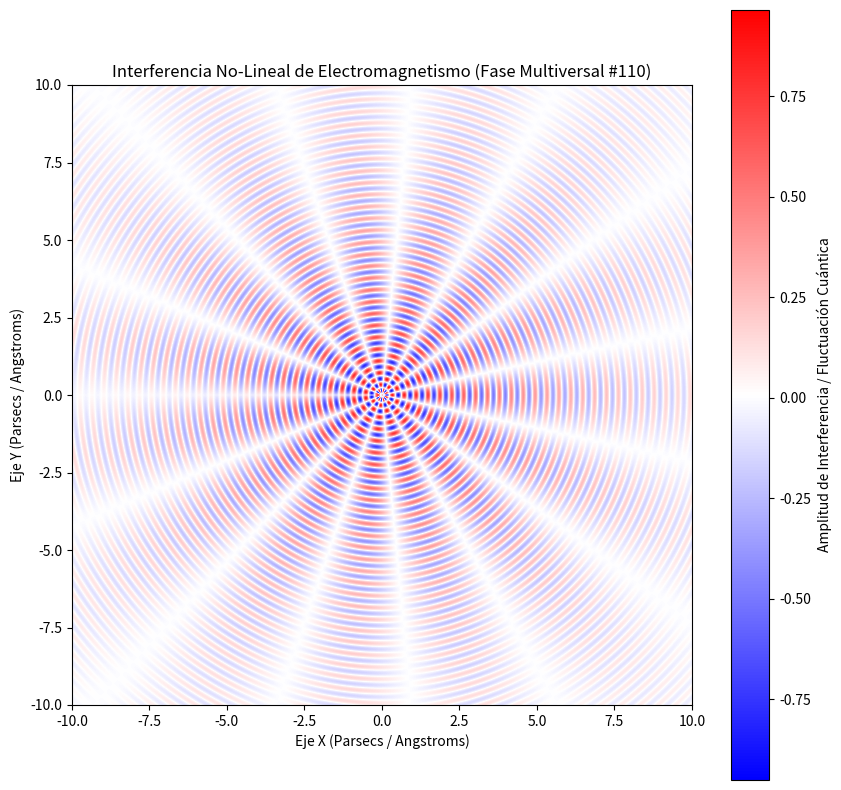

Python code for this plot:
%matplotlib inline
# Simulación Multiversal: Electromagnetismo - Variante 110
import numpy as np
import matplotlib.pyplot as plt

# Parámetros Físicos No-Lineales
omega_1 = 16.346
omega_2 = 7.445
lambda_decay = 0.195
phase_shift = 2.356

x = np.linspace(-10, 10, 800)
y = np.linspace(-10, 10, 800)
X, Y = np.meshgrid(x, y)

# Dinámica de Fluidos / Campos Tensor-Escalares (Fase Multiversal)
R = np.sqrt(X**2 + Y**2) + 1e-5
Z = (np.sin(omega_1 * R + phase_shift) * np.cos(omega_2 * np.arctan2(Y, X))) * np.exp(-lambda_decay * R)

plt.figure(figsize=(10, 10))
plt.imshow(Z, cmap='bwr', extent=[-10, 10, -10, 10], origin='lower')
plt.colorbar(label='Amplitud de Interferencia / Fluctuación Cuántica')
plt.title(r'Interferencia No-Lineal de Electromagnetismo (Fase Multiversal #110)')
plt.xlabel('Eje X (Parsecs / Angstroms)')
plt.ylabel('Eje Y (Parsecs / Angstroms)')
plt.show()
